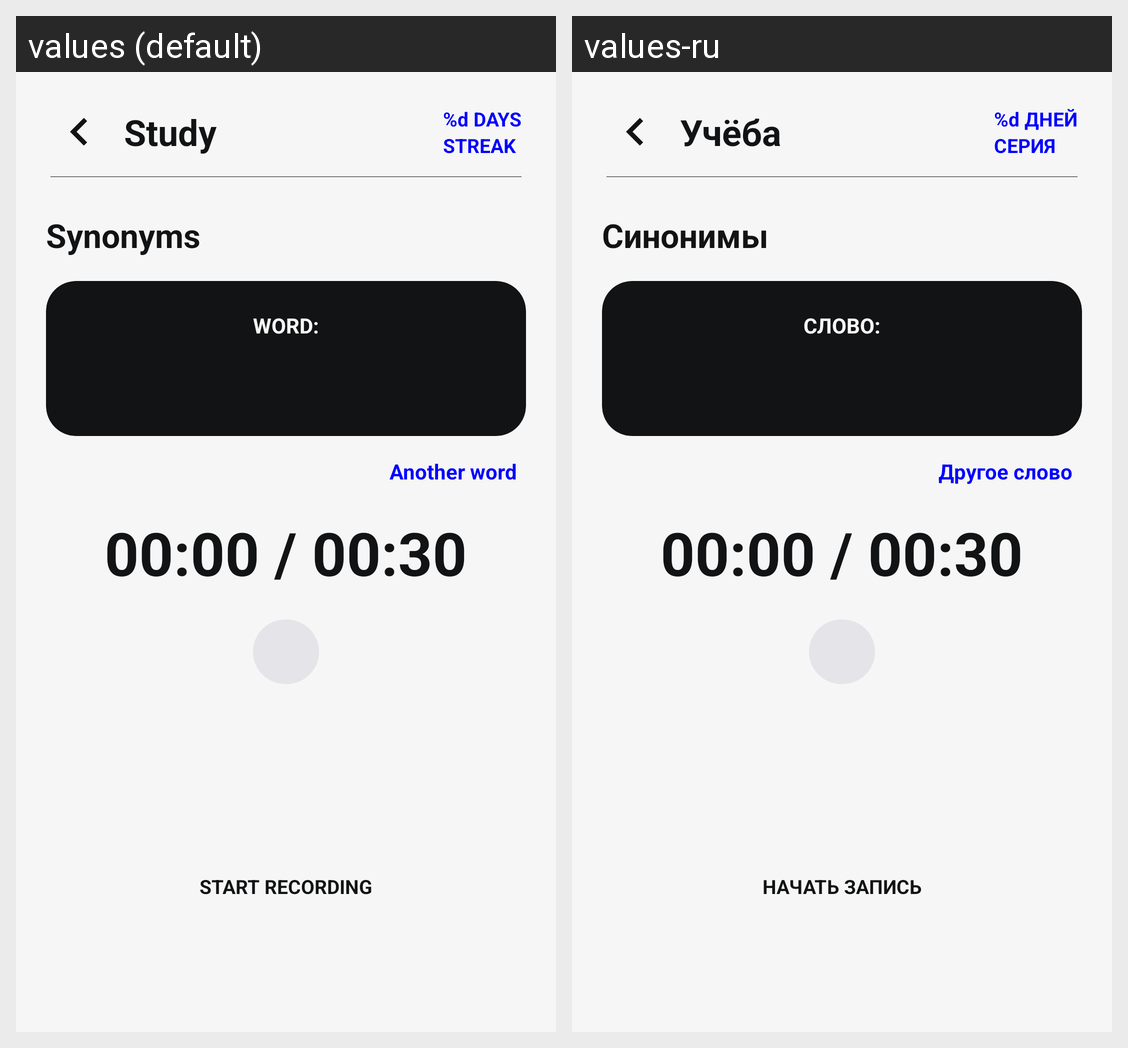

Strings drawn on this Android screen and how each of the app's shown locales translates them:
Android screen res/layout/fragment_synonyms.xml rendered under 2 locales, left to right: values (default), values-ru. Device: Nexus 5 (rendered at 1080×1920; each locale shown at half size, 540×960, under a caption strip naming it); theme Theme.WordTrigger.
Strings drawn on this screen, with the default value and each locale's value (text and hints the layout hard-codes, and strings that could not be matched under every locale, appear in the picture but are not listed):

study_synonyms
  values: Synonyms
  values-ru: Синонимы

synonyms_word_label
  values: WORD:
  values-ru: СЛОВО:

exercise_another_word
  values: Another word
  values-ru: Другое слово

exercise_start_recording
  values: START RECORDING
  values-ru: НАЧАТЬ ЗАПИСЬ

study_title
  values: Study
  values-ru: Учёба

study_streak_days
  values: %d DAYS
  values-ru: %d ДНЕЙ

study_streak_label
  values: STREAK
  values-ru: СЕРИЯ
